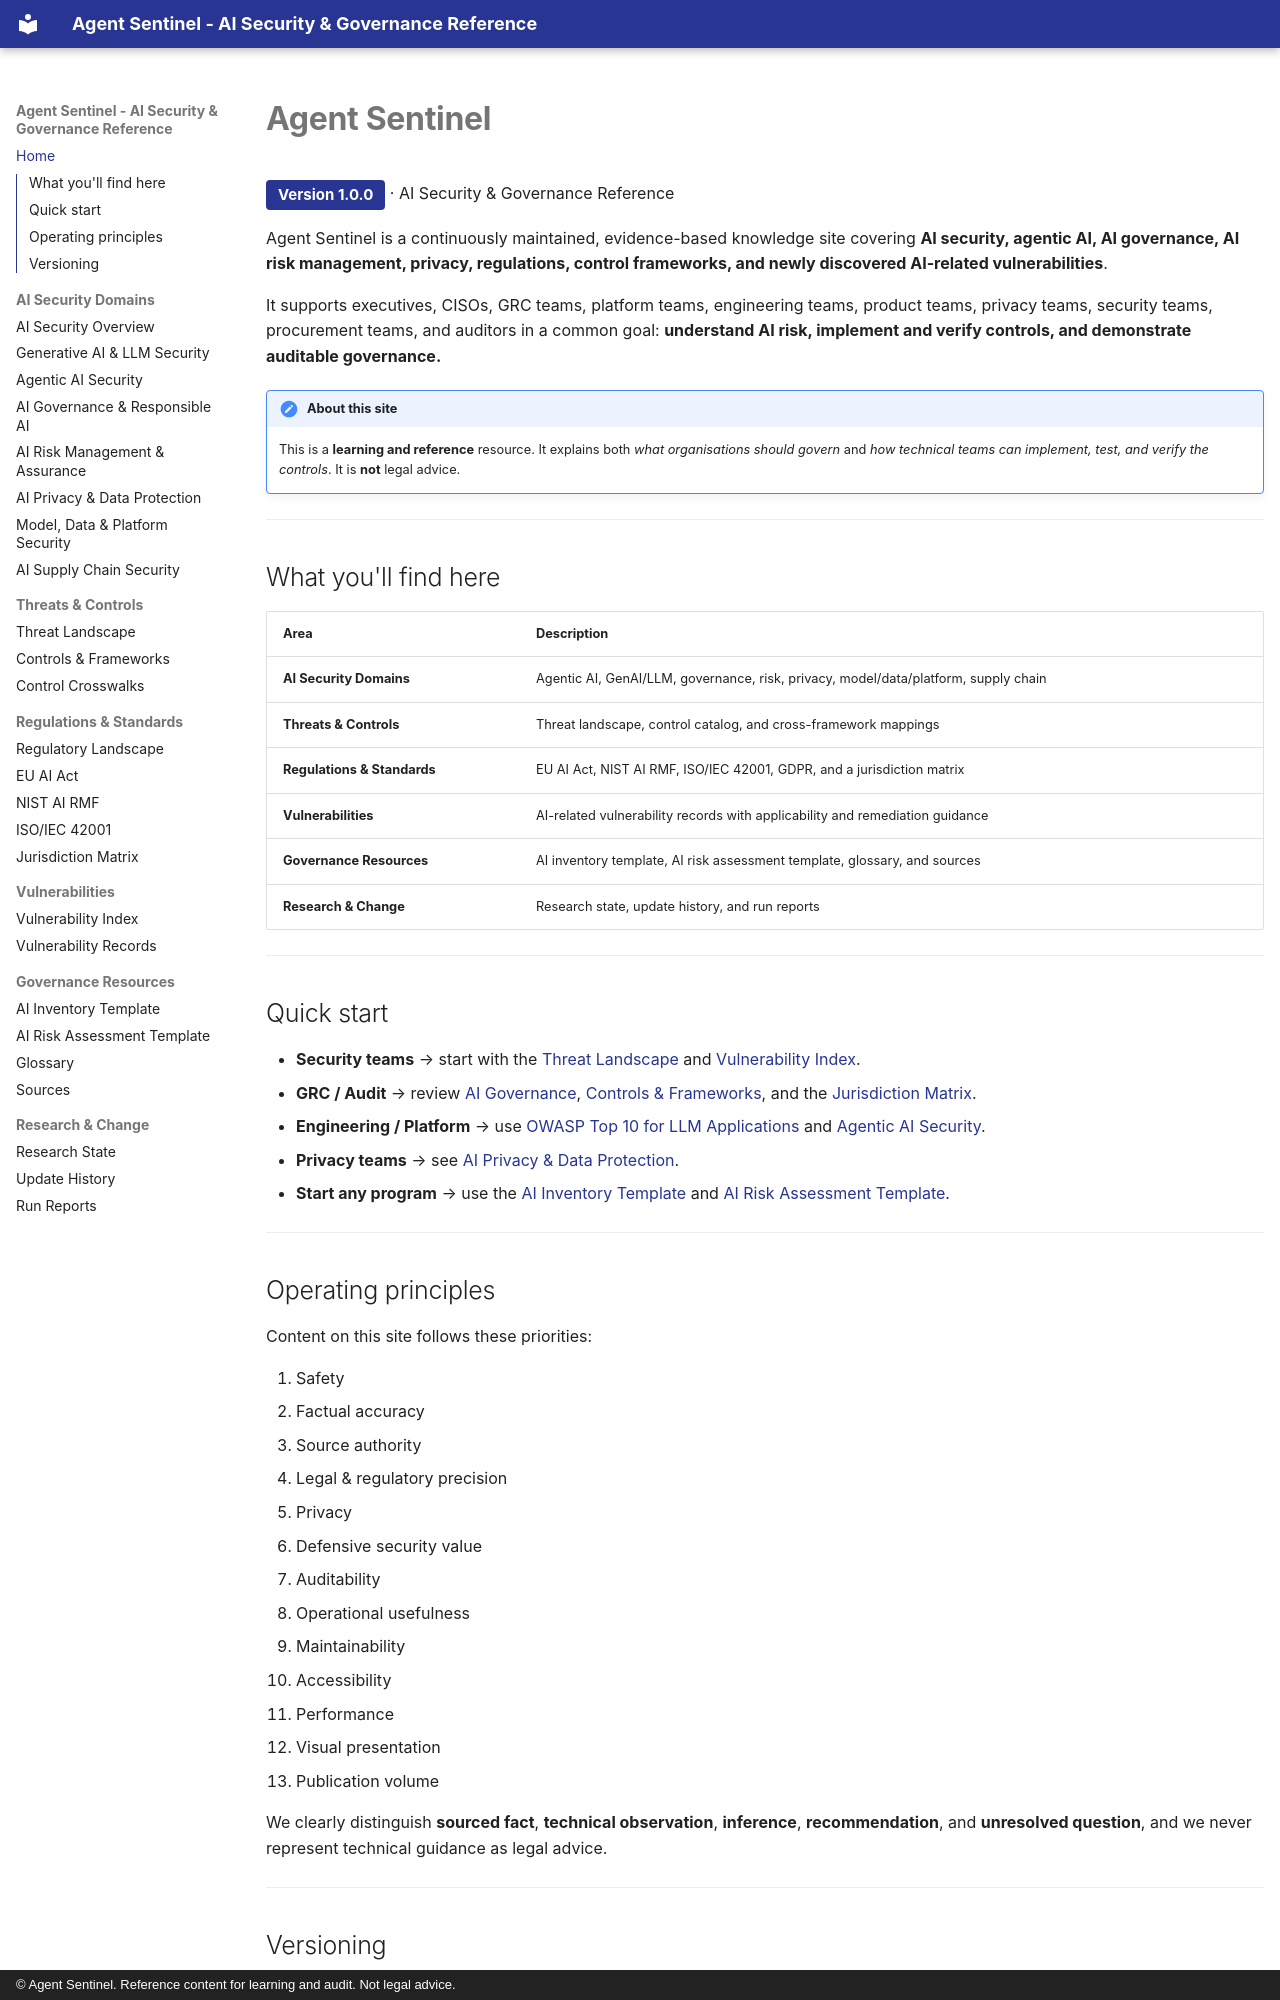

repository: govindsme/agentsentinel · page: index.html · generator: mkdocs · copyright: © Agent Sentinel. Reference content for learning and audit. Not legal advice.

# Agent Sentinel

<span class="site-badge">Version 1.0.0</span> · AI Security &amp; Governance Reference

Agent Sentinel is a continuously maintained, evidence-based knowledge site covering
**AI security, agentic AI, AI governance, AI risk management, privacy, regulations,
control frameworks, and newly discovered AI-related vulnerabilities**.

It supports executives, CISOs, GRC teams, platform teams, engineering teams, product
teams, privacy teams, security teams, procurement teams, and auditors in a common goal:
**understand AI risk, implement and verify controls, and demonstrate auditable governance.**

!!! note "About this site"
    This is a **learning and reference** resource. It explains both *what organisations
    should govern* and *how technical teams can implement, test, and verify the controls*.
    It is **not** legal advice.

---

## What you'll find here

| Area | Description |
|------|-------------|
| **AI Security Domains** | Agentic AI, GenAI/LLM, governance, risk, privacy, model/data/platform, supply chain |
| **Threats & Controls** | Threat landscape, control catalog, and cross-framework mappings |
| **Regulations & Standards** | EU AI Act, NIST AI RMF, ISO/IEC 42001, GDPR, and a jurisdiction matrix |
| **Vulnerabilities** | AI-related vulnerability records with applicability and remediation guidance |
| **Governance Resources** | AI inventory template, AI risk assessment template, glossary, and sources |
| **Research & Change** | Research state, update history, and run reports |

---

## Quick start

- **Security teams** → start with the [Threat Landscape](threats/index.md) and
  [Vulnerability Index](vulnerabilities/index.md).
- **GRC / Audit** → review [AI Governance](domains/ai-governance.md),
  [Controls & Frameworks](controls/index.md), and the [Jurisdiction Matrix](regulations/jurisdiction-matrix.md).
- **Engineering / Platform** → use [OWASP Top 10 for LLM Applications](domains/genai-llm-security.md)
  and [Agentic AI Security](domains/agentic-ai-security.md).
- **Privacy teams** → see [AI Privacy & Data Protection](domains/ai-privacy.md).
- **Start any program** → use the [AI Inventory Template](resources/ai-inventory.md) and
  [AI Risk Assessment Template](resources/ai-risk-assessment.md).

---

## Operating principles

Content on this site follows these priorities:

1. Safety
2. Factual accuracy
3. Source authority
4. Legal & regulatory precision
5. Privacy
6. Defensive security value
7. Auditability
8. Operational usefulness
9. Maintainability
10. Accessibility
11. Performance
12. Visual presentation
13. Publication volume

We clearly distinguish **sourced fact**, **technical observation**, **inference**,
**recommendation**, and **unresolved question**, and we never represent technical
guidance as legal advice.

---
